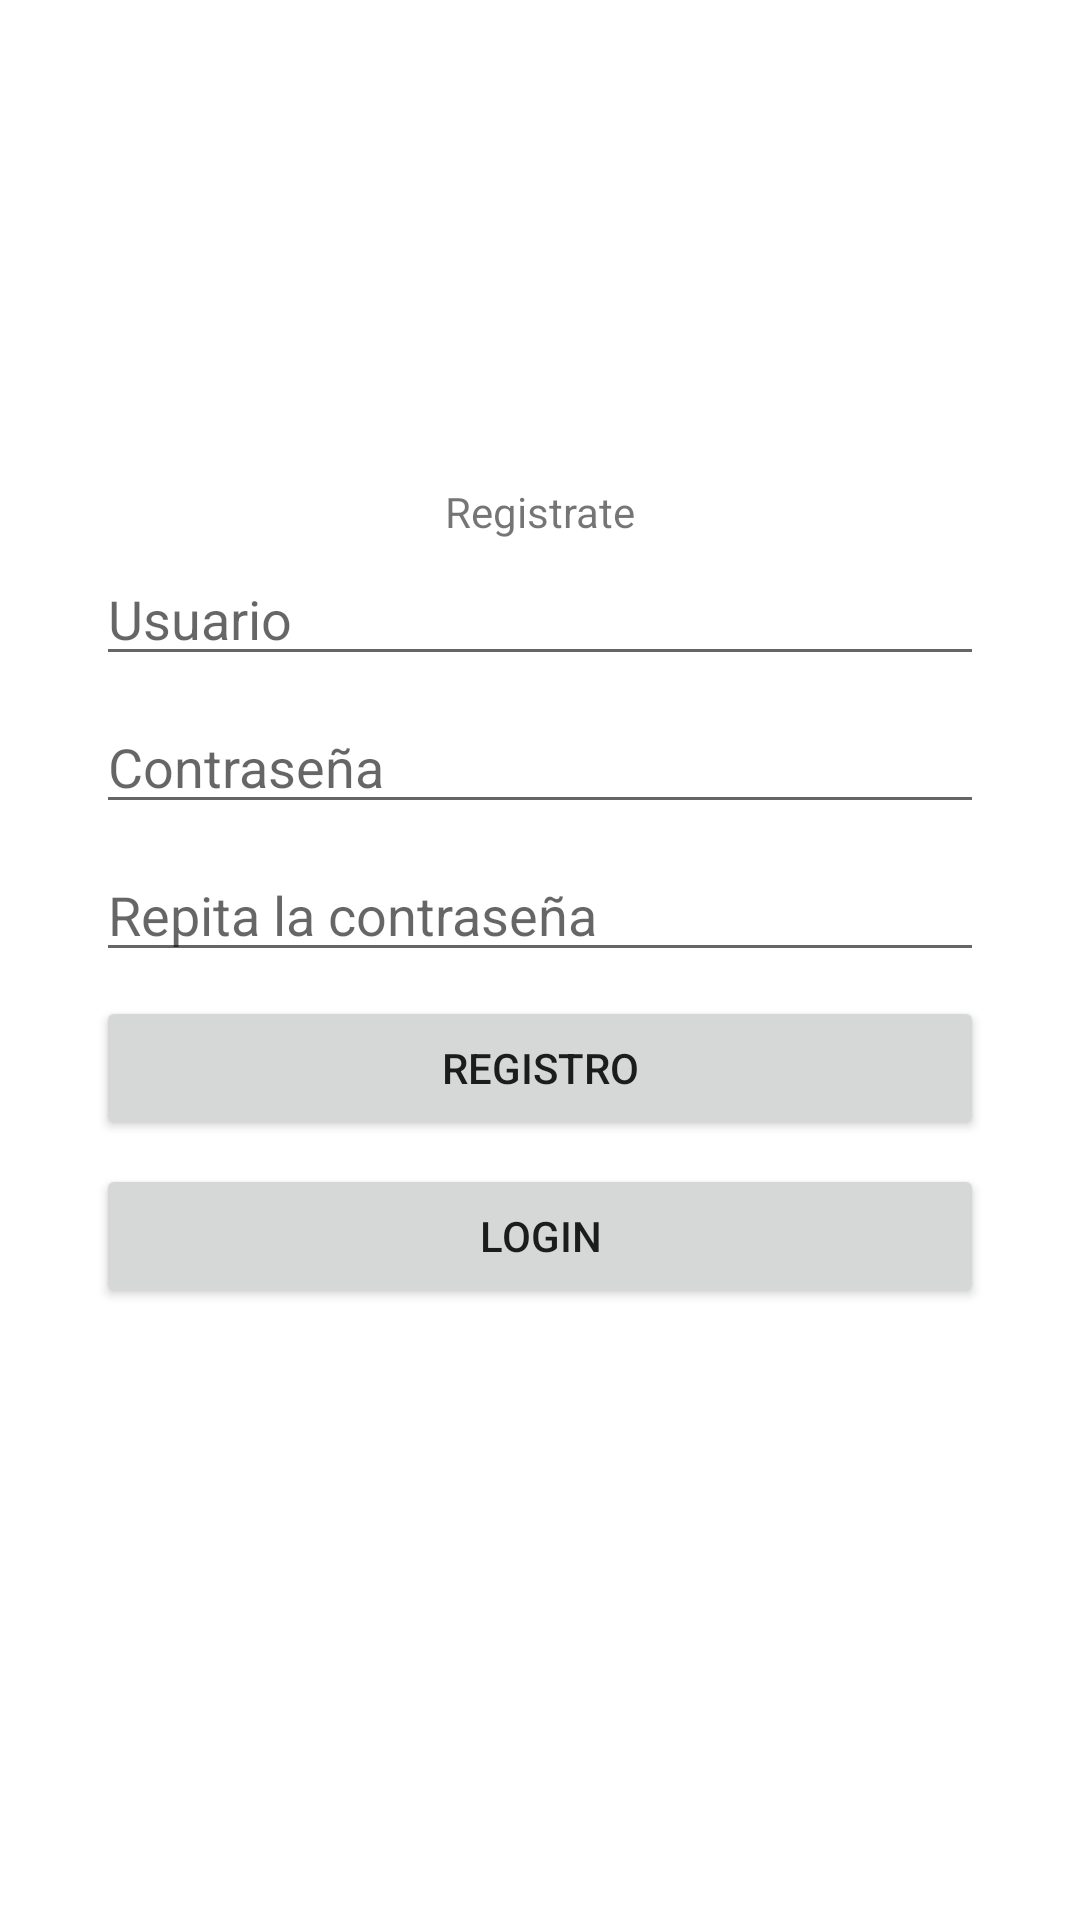

This screen was rendered from an Android layout file. Write that file and the resources it references.
<!-- AndroidManifest.xml: application theme Theme.PMDDMM_EVAL2_Ruben_Garcia_Diez -->
<!-- res/layout/register_activity.xml -->
<?xml version="1.0" encoding="utf-8"?>
<androidx.constraintlayout.widget.ConstraintLayout xmlns:android="http://schemas.android.com/apk/res/android"
    xmlns:app="http://schemas.android.com/apk/res-auto"
    xmlns:tools="http://schemas.android.com/tools"
    android:layout_width="match_parent"
    android:layout_height="match_parent"
    tools:context=".MainActivity">

    <EditText
        android:id="@+id/etPassword"
        android:layout_width="match_parent"
        android:layout_height="wrap_content"
        android:layout_marginStart="32dp"
        android:layout_marginTop="8dp"
        android:layout_marginEnd="32dp"
        android:ems="10"
        android:hint="Contraseña"
        android:inputType="textPassword"
        app:layout_constraintEnd_toEndOf="parent"
        app:layout_constraintStart_toStartOf="parent"
        app:layout_constraintTop_toBottomOf="@+id/etUser" />

    <Button
        android:id="@+id/btnRegistro"
        android:layout_width="match_parent"
        android:layout_height="48dp"
        android:layout_marginStart="32dp"
        android:layout_marginTop="8dp"
        android:layout_marginEnd="32dp"
        android:text="Registro"
        app:layout_constraintEnd_toEndOf="parent"
        app:layout_constraintHorizontal_bias="0.0"
        app:layout_constraintStart_toStartOf="parent"
        app:layout_constraintTop_toBottomOf="@+id/etRepassword" />

    <EditText
        android:id="@+id/etRepassword"
        android:layout_width="match_parent"
        android:layout_height="wrap_content"
        android:layout_marginStart="32dp"
        android:layout_marginTop="8dp"
        android:layout_marginEnd="32dp"
        android:ems="10"
        android:hint="Repita la contraseña"
        android:inputType="textPassword"
        app:layout_constraintEnd_toEndOf="parent"
        app:layout_constraintStart_toStartOf="parent"
        app:layout_constraintTop_toBottomOf="@+id/etPassword" />

    <ImageView
        android:id="@+id/imageView"
        android:layout_width="120dp"
        android:layout_height="120dp"
        android:layout_marginTop="32dp"
        app:layout_constraintEnd_toEndOf="parent"
        app:layout_constraintStart_toStartOf="parent"
        app:layout_constraintTop_toTopOf="parent"
        app:srcCompat="@drawable/ic_launcher_foreground" />

    <EditText
        android:id="@+id/etUser"
        android:layout_width="match_parent"
        android:layout_height="wrap_content"
        android:layout_marginStart="32dp"
        android:layout_marginTop="32dp"
        android:layout_marginEnd="32dp"
        android:ems="10"
        android:hint="Usuario"
        android:inputType="textPersonName"
        app:layout_constraintEnd_toEndOf="parent"
        app:layout_constraintStart_toStartOf="parent"
        app:layout_constraintTop_toBottomOf="@+id/imageView" />

    <Button
        android:id="@+id/btnLogin"
        android:layout_width="match_parent"
        android:layout_height="wrap_content"
        android:layout_marginStart="32dp"
        android:layout_marginTop="8dp"
        android:layout_marginEnd="32dp"
        android:text="Login"
        app:layout_constraintEnd_toEndOf="parent"
        app:layout_constraintStart_toStartOf="parent"
        app:layout_constraintTop_toBottomOf="@+id/btnRegistro" />

    <TextView
        android:id="@+id/textView2"
        android:layout_width="wrap_content"
        android:layout_height="wrap_content"
        android:layout_marginTop="13dp"
        android:layout_marginBottom="8dp"
        android:text="Registrate"
        app:layout_constraintBottom_toTopOf="@+id/etUser"
        app:layout_constraintEnd_toEndOf="parent"
        app:layout_constraintStart_toStartOf="parent"
        app:layout_constraintTop_toBottomOf="@+id/imageView" />
</androidx.constraintlayout.widget.ConstraintLayout>
<!-- resources referenced by this layout -->
<resources>
  <style name="Theme.PMDDMM_EVAL2_Ruben_Garcia_Diez" parent="Theme.MaterialComponents.DayNight.DarkActionBar">
          
          <item name="colorPrimary">@color/purple_500</item>
          <item name="colorPrimaryVariant">@color/purple_700</item>
          <item name="colorOnPrimary">@color/white</item>
          
          <item name="colorSecondary">@color/teal_200</item>
          <item name="colorSecondaryVariant">@color/teal_700</item>
          <item name="colorOnSecondary">@color/black</item>
          
          <item name="android:statusBarColor" tools:targetApi="l">?attr/colorPrimaryVariant</item>
          
      </style>
  <!-- not gathered from this repository: default colours our renderer supplied (Android Studio template values) -->
  <color name="purple_500">#FF6200EE</color>
  <color name="purple_700">#FF3700B3</color>
  <color name="teal_200">#FF03DAC5</color>
  <color name="teal_700">#FF018786</color>
  <color name="black">#FF000000</color>
  <color name="white">#FFFFFFFF</color>
</resources>
